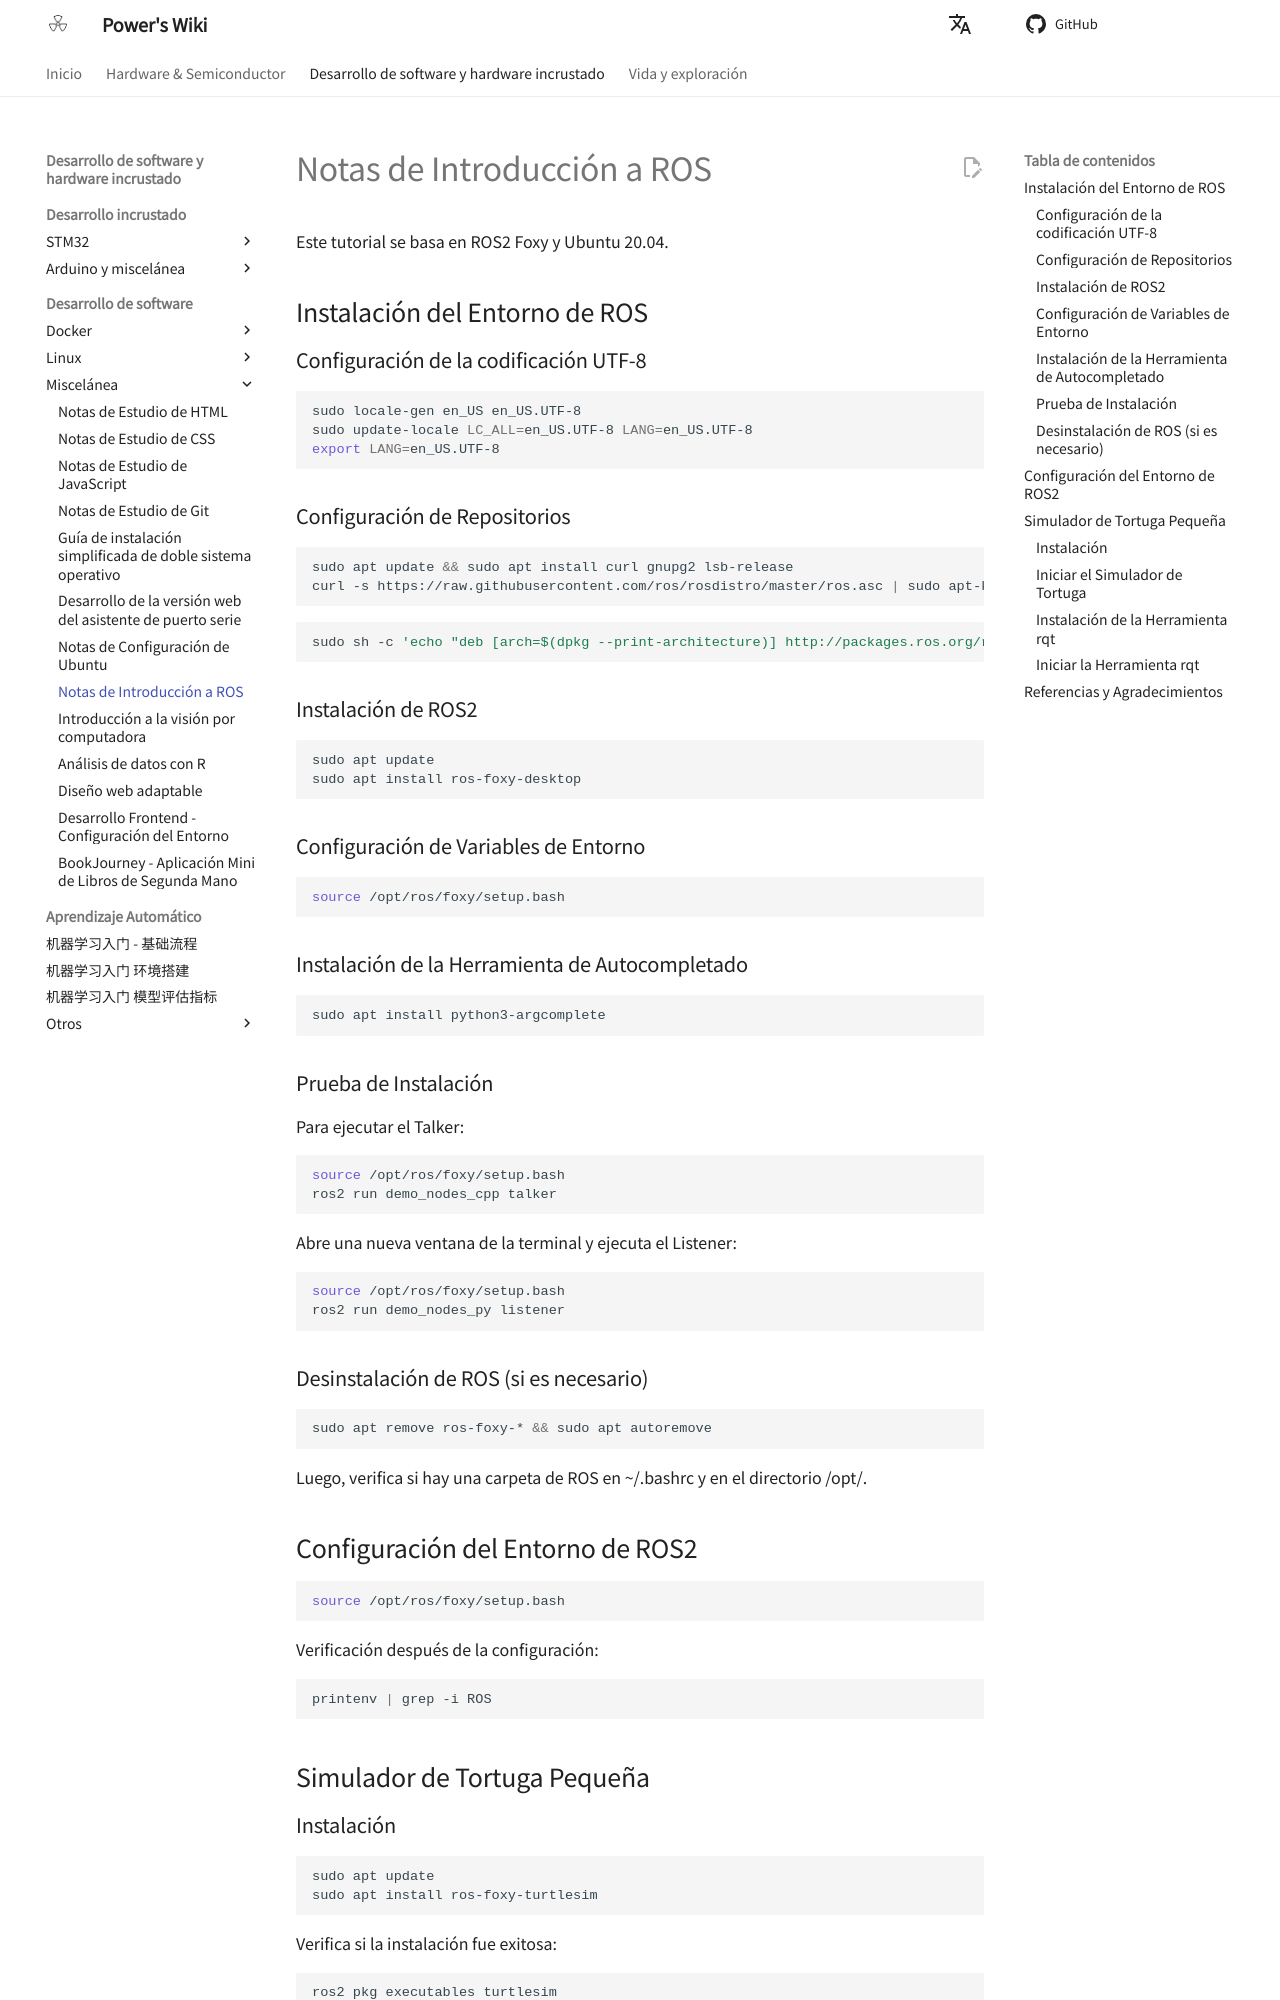

repository: linyuxuanlin/Wiki_MkDocs · page: es/ROS入门笔记/index.html · generator: mkdocs

# Notas de Introducción a ROS

Este tutorial se basa en ROS2 Foxy y Ubuntu 20.04.

## Instalación del Entorno de ROS

### Configuración de la codificación UTF-8

```shell
sudo locale-gen en_US en_US.UTF-8
sudo update-locale LC_ALL=en_US.UTF-8 LANG=en_US.UTF-8
export LANG=en_US.UTF-8
```

### Configuración de Repositorios

```shell
sudo apt update && sudo apt install curl gnupg2 lsb-release
curl -s https://raw.githubusercontent.com/ros/rosdistro/master/ros.asc | sudo apt-key add -
```

```shell
sudo sh -c 'echo "deb [arch=$(dpkg --print-architecture)] http://packages.ros.org/ros2/ubuntu $(lsb_release -cs) main" > /etc/apt/sources.list.d/ros2-latest.list'
```

### Instalación de ROS2

```shell
sudo apt update
sudo apt install ros-foxy-desktop
```

### Configuración de Variables de Entorno

```shell
source /opt/ros/foxy/setup.bash
```

### Instalación de la Herramienta de Autocompletado

```shell
sudo apt install python3-argcomplete
```

### Prueba de Instalación

Para ejecutar el Talker:

```shell
source /opt/ros/foxy/setup.bash
ros2 run demo_nodes_cpp talker
```

Abre una nueva ventana de la terminal y ejecuta el Listener:

```shell
source /opt/ros/foxy/setup.bash
ros2 run demo_nodes_py listener
```

### Desinstalación de ROS (si es necesario)

```shell
sudo apt remove ros-foxy-* && sudo apt autoremove
```

Luego, verifica si hay una carpeta de ROS en ~/.bashrc y en el directorio /opt/.

## Configuración del Entorno de ROS2

```shell
source /opt/ros/foxy/setup.bash
```

Verificación después de la configuración:

```shell
printenv | grep -i ROS
```

## Simulador de Tortuga Pequeña

### Instalación

```shell
sudo apt update
sudo apt install ros-foxy-turtlesim
```

Verifica si la instalación fue exitosa:

```shell
ros2 pkg executables turtlesim
```

### Iniciar el Simulador de Tortuga

```shell
ros2 run turtlesim turtlesim_node
```

Para hacer que la pequeña tortuga se mueva, abre una nueva ventana de la terminal e ingresa el siguiente comando:

```shell
ros2 run turtlesim turtle_teleop_key
```

Sigue las instrucciones en la terminal para controlar la tortuga.
